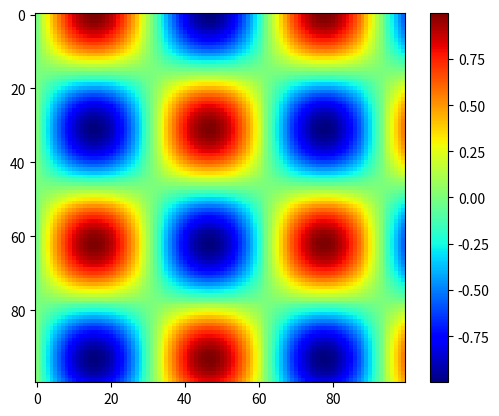

Python code for this plot:
## ```python
import matplotlib.pyplot as plt
import matplotlib.cm as cm

cmap = cm.get_cmap('jet')
## ```


## ```python
import numpy as np

x = np.linspace(0, 10, 100)
y = np.linspace(0, 10, 100)
X, Y = np.meshgrid(x, y)
Z = np.sin(X) * np.cos(Y)
## ```


## ```python
plt.imshow(Z, cmap=cmap)
plt.colorbar()
plt.show()
## ```

